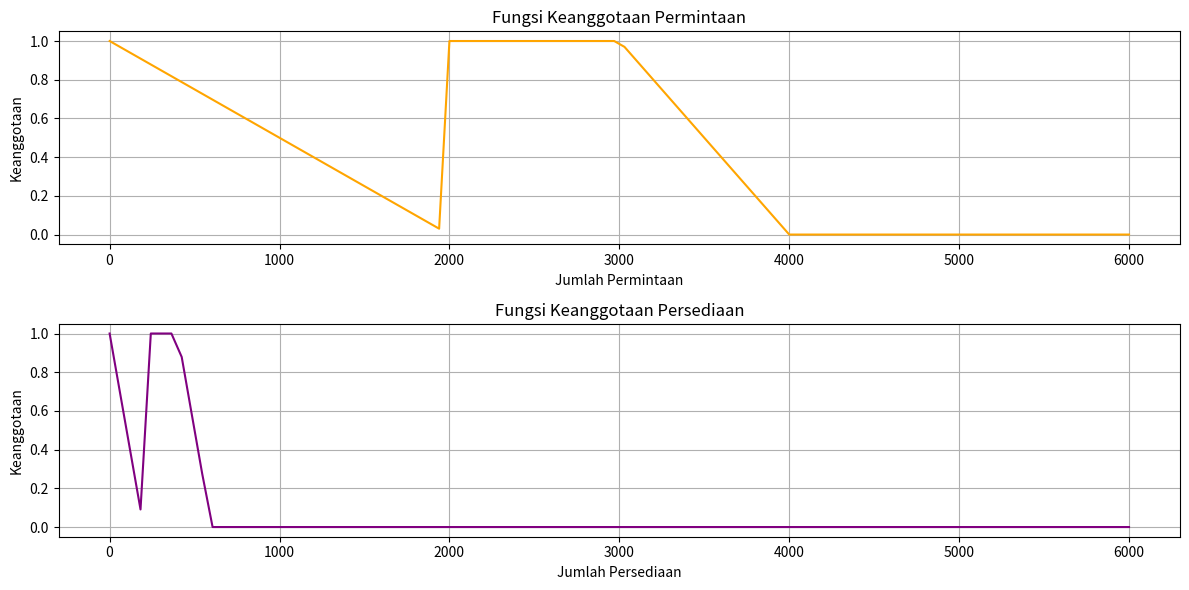

Write the Python code that produced this figure.
import numpy as np
import matplotlib.pyplot as plt

# Fungsi keanggotaan untuk Permintaan
def permintaan(x):
    if x < 2000:
        return (2000 - x) / 2000
    elif 2000 <= x <= 3000:
        return 1
    elif 3000 < x < 4000:
        return (4000 - x) / 1000
    else:
        return 0

# Fungsi keanggotaan untuk Persediaan
def persediaan(y):
    if y < 200:
        return (200 - y) / 200
    elif 200 <= y <= 400:
        return 1
    elif 400 < y < 600:
        return (600 - y) / 200
    else:
        return 0

# Fungsi untuk menghitung produksi berdasarkan fuzzy rules
def fuzzy_inference(per, pers):
    rules = []
    
    # Aturan Fuzzy
    if per == "turun":
        if pers == "sedikit":
            rules.append(1)  # Produksi Bertambah
        elif pers == "sedang" or pers == "banyak":
            rules.append(0)  # Produksi Berkurang
    elif per == "tetap":
        if pers == "sedikit":
            rules.append(1)  # Produksi Bertambah
        else:
            rules.append(0)  # Produksi Berkurang
    elif per == "naik":
        if pers == "sedikit" or pers == "sedang":
            rules.append(1)  # Produksi Bertambah
        else:
            rules.append(0)  # Produksi Berkurang
    
    return rules

# Contoh Input
permintaan_input = "turun"
persediaan_input = "sedikit"

# Menghitung keanggotaan
keanggotaan_permintaan = permintaan(1500)  # contoh permintaan
keanggotaan_persediaan = persediaan(100)    # contoh persediaan

# Menghitung produksi
produksi = fuzzy_inference(permintaan_input, persediaan_input)

# Output
print("Keanggotaan Permintaan:", keanggotaan_permintaan)
print("Keanggotaan Persediaan:", keanggotaan_persediaan)
print("Produksi berdasarkan aturan:", produksi)

# Visualisasi
x = np.linspace(0, 6000, 100)
y_permintaan = [permintaan(i) for i in x]
y_persediaan = [persediaan(i) for i in x]

plt.figure(figsize=(12, 6))

plt.subplot(2, 1, 1)
plt.plot(x, y_permintaan, label='Permintaan', color='orange')
plt.title('Fungsi Keanggotaan Permintaan')
plt.xlabel('Jumlah Permintaan')
plt.ylabel('Keanggotaan')
plt.grid()

plt.subplot(2, 1, 2)
plt.plot(x, y_persediaan, label='Persediaan', color='purple')
plt.title('Fungsi Keanggotaan Persediaan')
plt.xlabel('Jumlah Persediaan')
plt.ylabel('Keanggotaan')
plt.grid()

plt.tight_layout()
plt.show()
